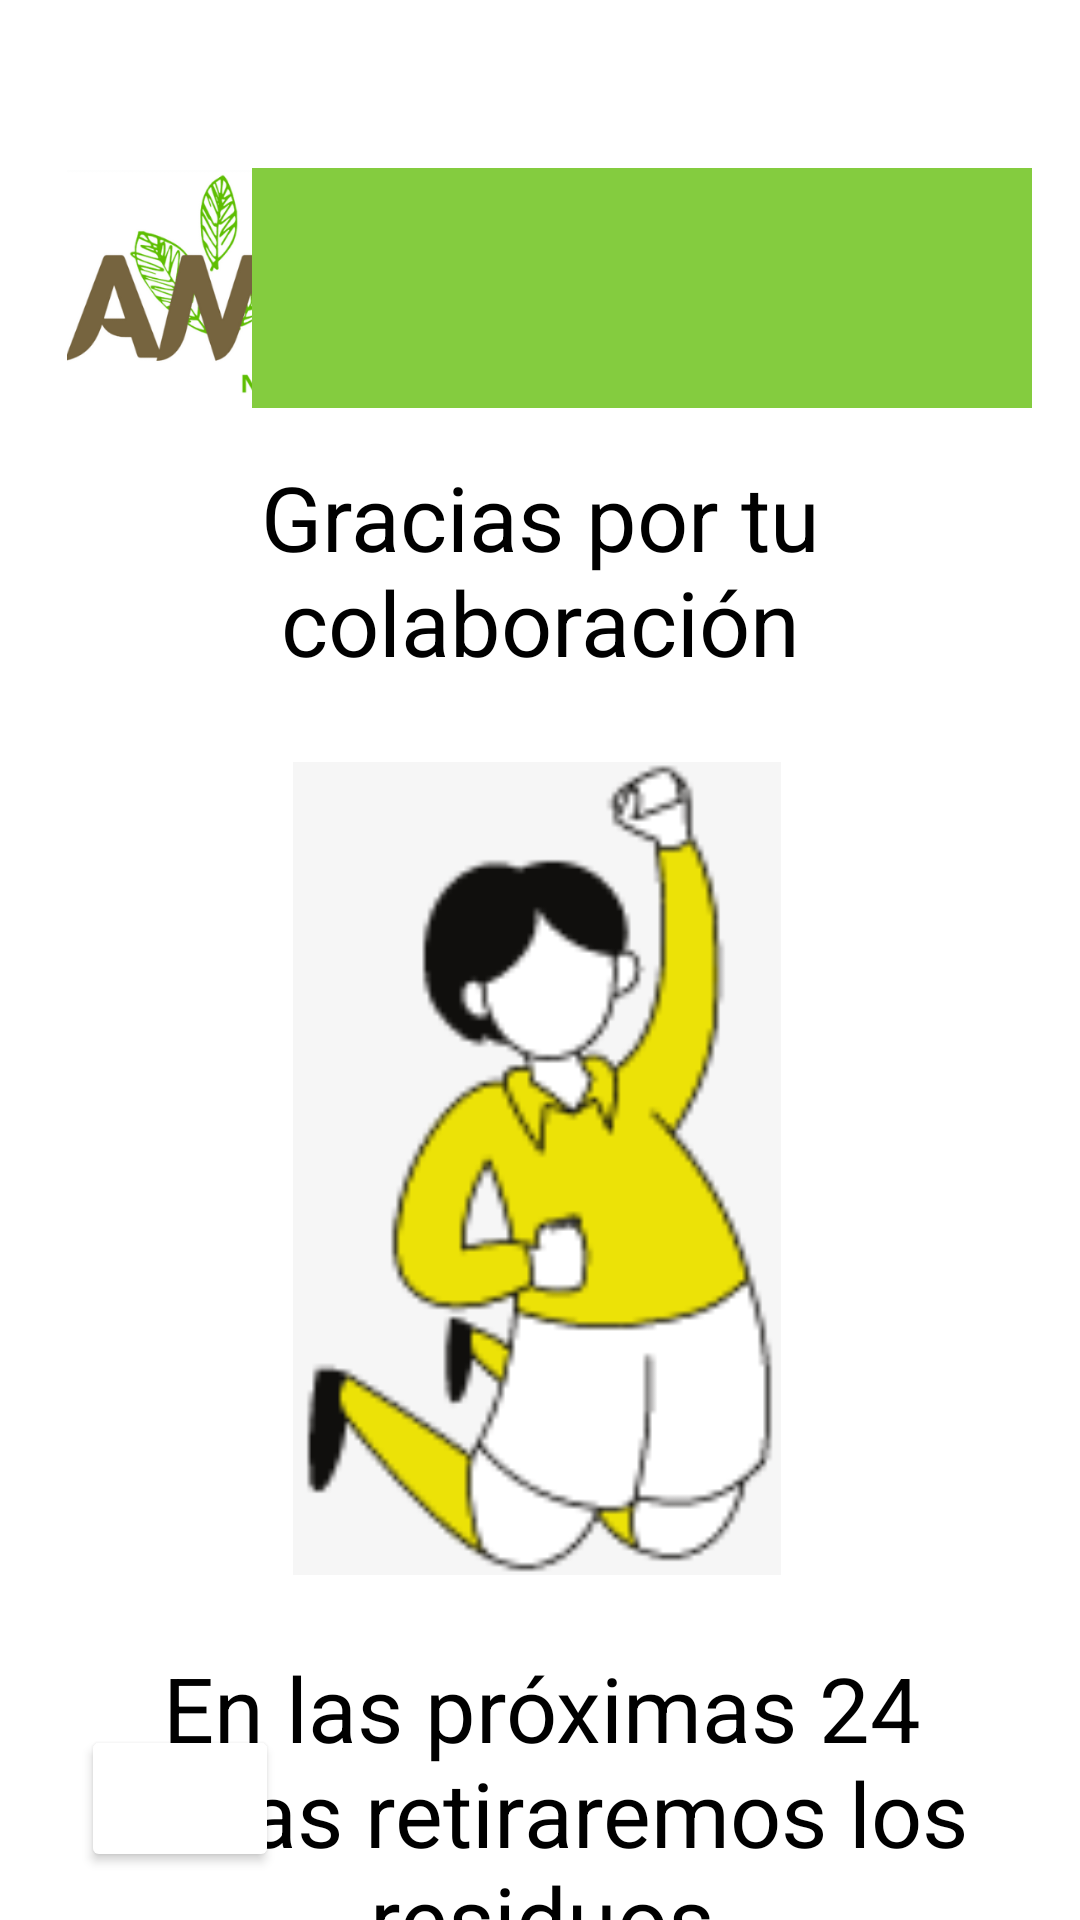

This screen was rendered from an Android layout file. Write that file and the resources it references.
<!-- AndroidManifest.xml: application theme Theme.AMU -->
<!-- res/layout/activity_pantalla_retiro.xml -->
<?xml version="1.0" encoding="utf-8"?>
<androidx.constraintlayout.widget.ConstraintLayout xmlns:android="http://schemas.android.com/apk/res/android"
    xmlns:app="http://schemas.android.com/apk/res-auto"
    xmlns:tools="http://schemas.android.com/tools"
    android:layout_width="match_parent"
    android:layout_height="match_parent"
    tools:context=".PantallaRetiro">

    <Button
        android:id="@+id/btnRegresar3"
        android:layout_width="66dp"
        android:layout_height="49dp"
        android:layout_marginBottom="16dp"
        android:backgroundTint="#FFFFFF"
        android:onClick="onClickReturn"
        app:icon="@drawable/resource_return"
        app:iconTint="#000000"
        app:layout_constraintBottom_toBottomOf="parent"
        app:layout_constraintEnd_toEndOf="parent"
        app:layout_constraintHorizontal_bias="0.092"
        app:layout_constraintStart_toStartOf="parent"
        tools:ignore="OnClick" />

    <ImageView
        android:id="@+id/imageView9"
        android:layout_width="116dp"
        android:layout_height="80dp"
        android:layout_marginStart="16dp"
        android:layout_marginTop="56dp"
        app:layout_constraintStart_toStartOf="parent"
        app:layout_constraintTop_toTopOf="parent"
        app:srcCompat="@drawable/logoamu" />

    <TextView
        android:id="@+id/txtNombre3"
        android:layout_width="260dp"
        android:layout_height="80dp"
        android:layout_marginTop="56dp"
        android:layout_marginEnd="16dp"
        android:background="#84CC3F"
        android:fontFamily="@font/open_sans_light"
        app:layout_constraintEnd_toEndOf="parent"
        app:layout_constraintTop_toTopOf="parent" />

    <TextView
        android:id="@+id/textView7"
        android:layout_width="319dp"
        android:layout_height="90dp"
        android:layout_marginTop="152dp"
        android:text="Gracias por tu colaboración"
        android:textAlignment="center"
        android:textColor="#000000"
        android:textSize="30sp"
        app:layout_constraintEnd_toEndOf="parent"
        app:layout_constraintStart_toStartOf="parent"
        app:layout_constraintTop_toTopOf="parent" />

    <TextView
        android:id="@+id/textView8"
        android:layout_width="316dp"
        android:layout_height="114dp"
        android:layout_marginTop="24dp"
        android:text="En las próximas 24 horas retiraremos los residuos"
        android:textAlignment="center"
        android:textColor="#000000"
        android:textSize="30sp"
        app:layout_constraintEnd_toEndOf="parent"
        app:layout_constraintHorizontal_bias="0.515"
        app:layout_constraintStart_toStartOf="parent"
        app:layout_constraintTop_toBottomOf="@+id/imageView10" />

    <ImageView
        android:id="@+id/imageView10"
        android:layout_width="184dp"
        android:layout_height="271dp"
        android:layout_marginTop="12dp"
        app:layout_constraintEnd_toEndOf="parent"
        app:layout_constraintHorizontal_bias="0.494"
        app:layout_constraintStart_toStartOf="parent"
        app:layout_constraintTop_toBottomOf="@+id/textView7"
        app:srcCompat="@drawable/pantallacompra" />
</androidx.constraintlayout.widget.ConstraintLayout>
<!-- resources referenced by this layout -->
<resources>
  <!-- drawable logoamu: png bitmap (drawable, 50896 bytes) -->
  <!-- drawable pantallacompra: png bitmap (drawable, 5251 bytes) -->
  <style name="Theme.AMU" parent="Theme.MaterialComponents.Light.NoActionBar">
          
          <item name="colorPrimary">@color/purple_500</item>
          <item name="colorPrimaryVariant">@color/purple_700</item>
          <item name="colorOnPrimary">@color/white</item>
          
          <item name="colorSecondary">@color/teal_200</item>
          <item name="colorSecondaryVariant">@color/teal_700</item>
          <item name="colorOnSecondary">@color/black</item>
          
          <item name="android:statusBarColor" tools:targetApi="l">@color/black</item>
          
      </style>
  <!-- not gathered from this repository: default colours our renderer supplied (Android Studio template values) -->
  <color name="purple_500">#FF6200EE</color>
  <color name="purple_700">#FF3700B3</color>
  <color name="teal_200">#FF03DAC5</color>
  <color name="teal_700">#FF018786</color>
  <color name="black">#FF000000</color>
  <color name="white">#FFFFFFFF</color>
</resources>
